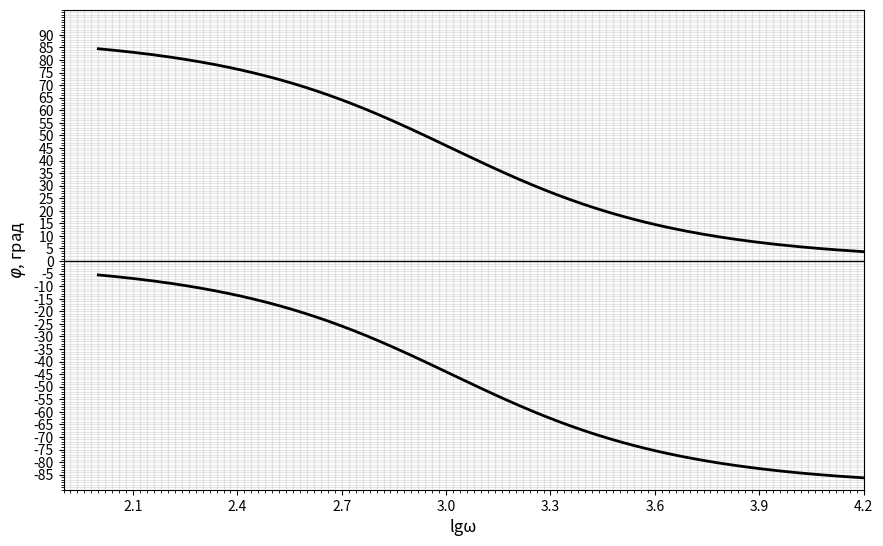

Write the Python code that produced this figure.
import matplotlib.pyplot as plt
import numpy as np

# Параметры стенда для phi в R-С и С-R
R1 = 220    # Ом
Lk = 0.1    # Гн
Rk = 190    # Ом
C = 4.4e-6  # Ф

# Диапазон логарифма частоты (lg ω)
lg_omega = np.linspace(2, 5, 500)  # lg ω от 2 до 5 (ω от 100 до 100000 рад/с)
omega = 10**lg_omega 

# Формулы для цепей R-C и C-R
omega_R1C = omega * R1 * C
phi_R_C = -np.pi/2 + np.arctan(1 / omega_R1C)
phi_C_R =  np.arctan(1 / omega_R1C)
phi_deg_R_C = np.degrees(phi_R_C)
phi_deg_C_R = np.degrees(phi_C_R)

# График
plt.figure(figsize=(10, 6))

plt.plot(lg_omega, phi_deg_C_R, "black", linewidth=2, markersize=6, label="1 четверть")

plt.plot(lg_omega, phi_deg_R_C, "black", linewidth=2, markersize=6, label="4 четверть")

# Миллиметровая сетка
plt.grid(True, which="both", alpha=0.3)
plt.minorticks_on()

# Настройка осей
plt.xlim(1.9, 4.2)
plt.ylim(-90, 100)

# Деления по оси X
x_ticks = np.arange(2.1, 4.3, 0.3)
plt.xticks(x_ticks)

# Линия y=0
plt.axhline(y=0, color="black", linewidth=1)

# Подписи
plt.xlabel("lgω", fontsize=12)
plt.ylabel("$\\varphi$, град", fontsize=12)

# Сетка по X и Y
plt.xticks(np.arange(1.9, 4.2, 0.02), minor=True)
plt.yticks(np.arange(-85, 91, 5))
plt.gca().set_yticks(np.arange(-91, 101, 1), minor=True)

# Отключение tight_layout
plt.subplots_adjust(left=0.1, right=0.9, top=0.9, bottom=0.1)
# plt.show()
plt.savefig("R_C_phi.jpg")
